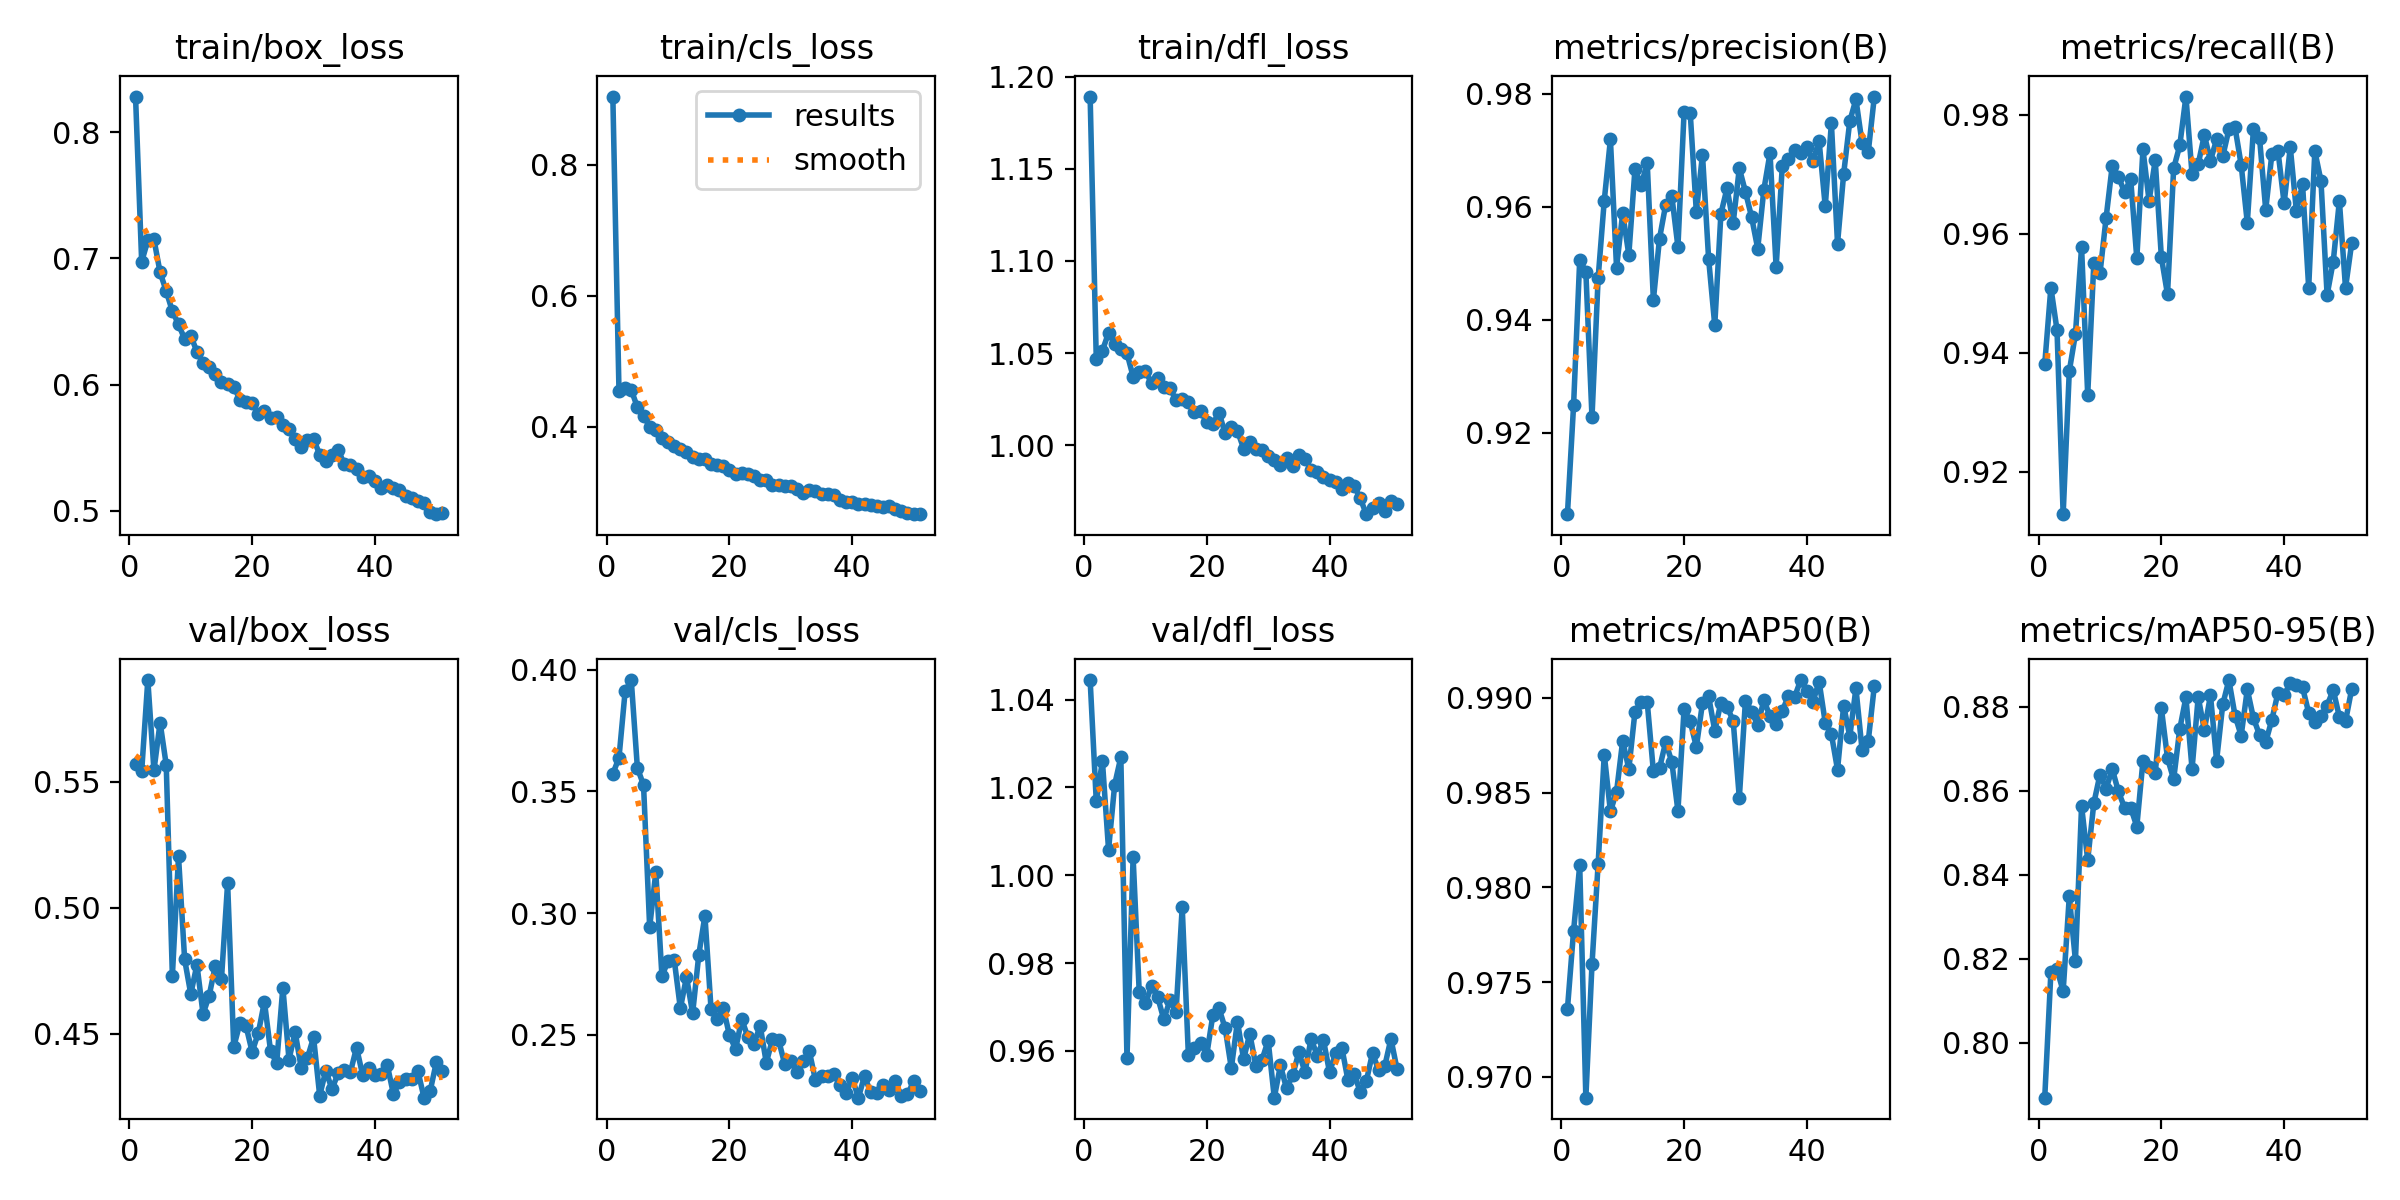

The table this chart was drawn from, first rows:
epoch, time, train/box_loss, train/cls_loss, train/dfl_loss, metrics/precision(B), metrics/recall(B), metrics/mAP50(B), metrics/mAP50-95(B), val/box_loss, val/cls_loss, val/dfl_loss, lr/pg0, lr/pg1, lr/pg2
1, 96.57, 0.8281, 0.9042, 1.189, 0.9055, 0.9381, 0.9736, 0.7869, 0.5573, 0.3573, 1.044, 0.07018, 0.003313, 0.003313
2, 190.6, 0.6972, 0.4548, 1.047, 0.9248, 0.9509, 0.9777, 0.8167, 0.5542, 0.3639, 1.017, 0.04011, 0.006581, 0.006581
3, 284.1, 0.7143, 0.4591, 1.051, 0.9506, 0.9438, 0.9812, 0.8175, 0.5905, 0.3912, 1.026, 0.009983, 0.009782, 0.009782
4, 377.5, 0.715, 0.4566, 1.061, 0.9485, 0.9128, 0.9689, 0.8123, 0.5546, 0.3958, 1.006, 0.009703, 0.009703, 0.009703
5, 470.7, 0.6889, 0.4298, 1.055, 0.9227, 0.9369, 0.9759, 0.8348, 0.5736, 0.3597, 1.021, 0.009604, 0.009604, 0.009604
6, 563.8, 0.674, 0.4169, 1.052, 0.9473, 0.9431, 0.9812, 0.8196, 0.5567, 0.3527, 1.027, 0.009505, 0.009505, 0.009505
7, 657.2, 0.658, 0.4002, 1.05, 0.9611, 0.9577, 0.987, 0.8564, 0.473, 0.2942, 0.9583, 0.009406, 0.009406, 0.009406
8, 749.9, 0.6478, 0.3946, 1.037, 0.9719, 0.9329, 0.984, 0.8435, 0.5204, 0.3168, 1.004, 0.009307, 0.009307, 0.009307
9, 842.8, 0.6359, 0.3833, 1.04, 0.9492, 0.9551, 0.985, 0.8571, 0.4795, 0.2741, 0.9733, 0.009208, 0.009208, 0.009208
10, 936, 0.6385, 0.3763, 1.04, 0.9588, 0.9533, 0.9877, 0.8639, 0.4658, 0.2803, 0.9708, 0.009109, 0.009109, 0.009109
11, 1029, 0.6261, 0.3704, 1.034, 0.9515, 0.9627, 0.9862, 0.8605, 0.4774, 0.2808, 0.9747, 0.00901, 0.00901, 0.00901
12, 1121, 0.6168, 0.3654, 1.037, 0.9667, 0.9715, 0.9893, 0.8652, 0.4578, 0.2608, 0.9722, 0.008911, 0.008911, 0.008911
13, 1214, 0.6139, 0.3622, 1.032, 0.9638, 0.9695, 0.9898, 0.8598, 0.4652, 0.2737, 0.9672, 0.008812, 0.008812, 0.008812
14, 1307, 0.6081, 0.3542, 1.031, 0.9677, 0.967, 0.9898, 0.856, 0.4771, 0.2588, 0.9715, 0.008713, 0.008713, 0.008713
15, 1400, 0.6023, 0.3504, 1.024, 0.9435, 0.9692, 0.9861, 0.856, 0.4718, 0.2828, 0.969, 0.008614, 0.008614, 0.008614
16, 1493, 0.6003, 0.3514, 1.025, 0.9544, 0.9559, 0.9863, 0.8515, 0.5098, 0.2989, 0.9927, 0.008515, 0.008515, 0.008515
17, 1585, 0.5984, 0.3435, 1.024, 0.9603, 0.9742, 0.9877, 0.8671, 0.4448, 0.2605, 0.9592, 0.008416, 0.008416, 0.008416
18, 1678, 0.5881, 0.3422, 1.018, 0.9619, 0.9655, 0.9866, 0.8656, 0.4542, 0.2566, 0.9607, 0.008317, 0.008317, 0.008317
19, 1770, 0.5866, 0.3396, 1.019, 0.9529, 0.9723, 0.984, 0.8642, 0.453, 0.2609, 0.9617, 0.008218, 0.008218, 0.008218
20, 1863, 0.5854, 0.3344, 1.013, 0.9767, 0.956, 0.9894, 0.8796, 0.4428, 0.2497, 0.9591, 0.008119, 0.008119, 0.008119
21, 1956, 0.5767, 0.3285, 1.012, 0.9767, 0.9498, 0.9888, 0.8678, 0.4503, 0.2441, 0.9682, 0.00802, 0.00802, 0.00802
22, 2048, 0.5791, 0.3292, 1.018, 0.9591, 0.971, 0.9874, 0.8627, 0.4627, 0.2564, 0.9697, 0.007921, 0.007921, 0.007921
23, 2141, 0.5734, 0.3276, 1.006, 0.9692, 0.9748, 0.9897, 0.8747, 0.443, 0.2489, 0.9651, 0.007822, 0.007822, 0.007822
24, 2234, 0.574, 0.3256, 1.01, 0.9508, 0.9831, 0.9901, 0.8822, 0.4384, 0.2462, 0.9561, 0.007723, 0.007723, 0.007723
25, 2327, 0.5679, 0.3181, 1.008, 0.939, 0.97, 0.9883, 0.8652, 0.4684, 0.2537, 0.9667, 0.007624, 0.007624, 0.007624
26, 2419, 0.5646, 0.3193, 0.9982, 0.9587, 0.9717, 0.9898, 0.8823, 0.4397, 0.2384, 0.9581, 0.007525, 0.007525, 0.007525
27, 2512, 0.5569, 0.3118, 1.002, 0.9633, 0.9766, 0.9895, 0.8745, 0.4507, 0.248, 0.9639, 0.007426, 0.007426, 0.007426
28, 2605, 0.5505, 0.3105, 0.998, 0.9571, 0.9722, 0.9888, 0.8827, 0.4363, 0.2478, 0.9566, 0.007327, 0.007327, 0.007327
29, 2698, 0.5561, 0.3095, 0.9976, 0.9668, 0.9759, 0.9847, 0.8672, 0.4403, 0.2379, 0.9579, 0.007228, 0.007228, 0.007228
30, 2790, 0.5569, 0.3101, 0.9943, 0.9626, 0.973, 0.9899, 0.8806, 0.4486, 0.2392, 0.9624, 0.007129, 0.007129, 0.007129
31, 2883, 0.5445, 0.3051, 0.9918, 0.9582, 0.9775, 0.9893, 0.8864, 0.4254, 0.2345, 0.9493, 0.00703, 0.00703, 0.00703
32, 2977, 0.5393, 0.2989, 0.9892, 0.9526, 0.9779, 0.9886, 0.8779, 0.4354, 0.2392, 0.9567, 0.006931, 0.006931, 0.006931
33, 3069, 0.5439, 0.3039, 0.9928, 0.963, 0.9716, 0.9899, 0.8731, 0.428, 0.2432, 0.9514, 0.006832, 0.006832, 0.006832
34, 3162, 0.5483, 0.3021, 0.9889, 0.9695, 0.9618, 0.989, 0.8841, 0.4343, 0.2314, 0.9545, 0.006733, 0.006733, 0.006733
35, 3255, 0.5371, 0.2968, 0.9945, 0.9493, 0.9777, 0.9886, 0.8773, 0.4356, 0.2331, 0.9597, 0.006634, 0.006634, 0.006634
36, 3347, 0.5361, 0.2973, 0.9927, 0.9671, 0.976, 0.9893, 0.8733, 0.4347, 0.2331, 0.9552, 0.006535, 0.006535, 0.006535
37, 3440, 0.5332, 0.2954, 0.9867, 0.9684, 0.964, 0.9901, 0.8716, 0.4445, 0.234, 0.9627, 0.006436, 0.006436, 0.006436
38, 3532, 0.5266, 0.2878, 0.9857, 0.97, 0.9734, 0.99, 0.8769, 0.4336, 0.2295, 0.9589, 0.006337, 0.006337, 0.006337
39, 3625, 0.5275, 0.2856, 0.9829, 0.9696, 0.9739, 0.9909, 0.8834, 0.4362, 0.2259, 0.9625, 0.006238, 0.006238, 0.006238
40, 3718, 0.5237, 0.2849, 0.9811, 0.9705, 0.9651, 0.9903, 0.8827, 0.4335, 0.2321, 0.9551, 0.006139, 0.006139, 0.006139
41, 3811, 0.5181, 0.2815, 0.9801, 0.9682, 0.9746, 0.9898, 0.8857, 0.4342, 0.2241, 0.9595, 0.00604, 0.00604, 0.00604
42, 3904, 0.5202, 0.2825, 0.9763, 0.9716, 0.9638, 0.9909, 0.8853, 0.4377, 0.2329, 0.9608, 0.005941, 0.005941, 0.005941
43, 3997, 0.5177, 0.2813, 0.9795, 0.9601, 0.9683, 0.9887, 0.8846, 0.4262, 0.2263, 0.9533, 0.005842, 0.005842, 0.005842
44, 4089, 0.5168, 0.2796, 0.978, 0.9748, 0.9509, 0.9881, 0.8786, 0.4307, 0.226, 0.9547, 0.005743, 0.005743, 0.005743
45, 4182, 0.5121, 0.2783, 0.9711, 0.9535, 0.9739, 0.9862, 0.8765, 0.4321, 0.2294, 0.9507, 0.005644, 0.005644, 0.005644
46, 4275, 0.5105, 0.2786, 0.9626, 0.9658, 0.9689, 0.9896, 0.8778, 0.4319, 0.2271, 0.9532, 0.005545, 0.005545, 0.005545
47, 4368, 0.5077, 0.2746, 0.9659, 0.9752, 0.9497, 0.988, 0.8803, 0.4351, 0.2308, 0.9595, 0.005446, 0.005446, 0.005446
48, 4461, 0.5061, 0.2712, 0.9685, 0.979, 0.9553, 0.9905, 0.884, 0.4246, 0.2248, 0.9556, 0.005347, 0.005347, 0.005347
49, 4553, 0.499, 0.2681, 0.9646, 0.9713, 0.9655, 0.9872, 0.8776, 0.4273, 0.2254, 0.9565, 0.005248, 0.005248, 0.005248
50, 4646, 0.4973, 0.2666, 0.9695, 0.9696, 0.9509, 0.9877, 0.8766, 0.4386, 0.2308, 0.9627, 0.005149, 0.005149, 0.005149
51, 4739, 0.4985, 0.2677, 0.968, 0.9795, 0.9584, 0.9906, 0.8842, 0.4353, 0.227, 0.9558, 0.00505, 0.00505, 0.00505
